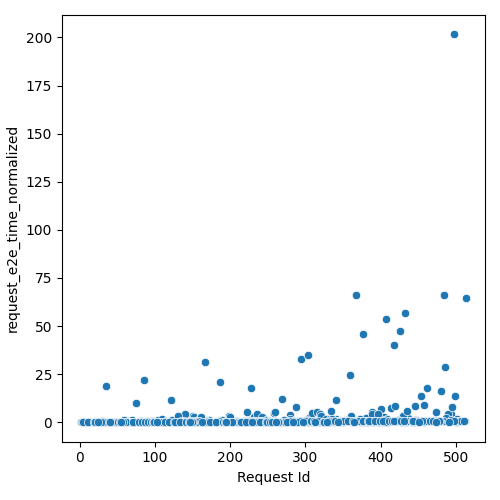

Source data for this figure (header and first rows):
Request Id, request_e2e_time_normalized
6, 0.2131
16, 0.2024
12, 0.06477
7, 0.03267
28, 0.2274
30, 0.5351
26, 0.09815
38, 0.2512
5, 0.03962
10, 0.03595
2, 0.03185
18, 0.03902
8, 0.03563
3, 0.03795
17, 0.1169
36, 0.06243
22, 0.04609
34, 0.0503
46, 0.07189
44, 0.06431
24, 0.04415
14, 0.03678
9, 0.04644
58, 0.1587
35, 19.04
54, 0.08302
15, 0.0673
50, 0.05572
4, 0.03272
13, 0.06381
21, 0.07349
11, 0.04473
66, 0.1201
27, 0.09794
48, 0.05096
32, 0.04296
47, 0.2362
40, 0.04701
19, 0.06204
86, 21.9
60, 0.06934
42, 0.04583
56, 0.06253
39, 0.1171
23, 0.06377
90, 0.6948
43, 0.1244
59, 1.124
33, 0.08691
65, 0.4947
69, 1.094
68, 0.07796
45, 0.09605
78, 0.09857
49, 0.09858
52, 0.05423
20, 0.03854
72, 0.07808
75, 10.17
76, 0.08798
... 452 more rows
